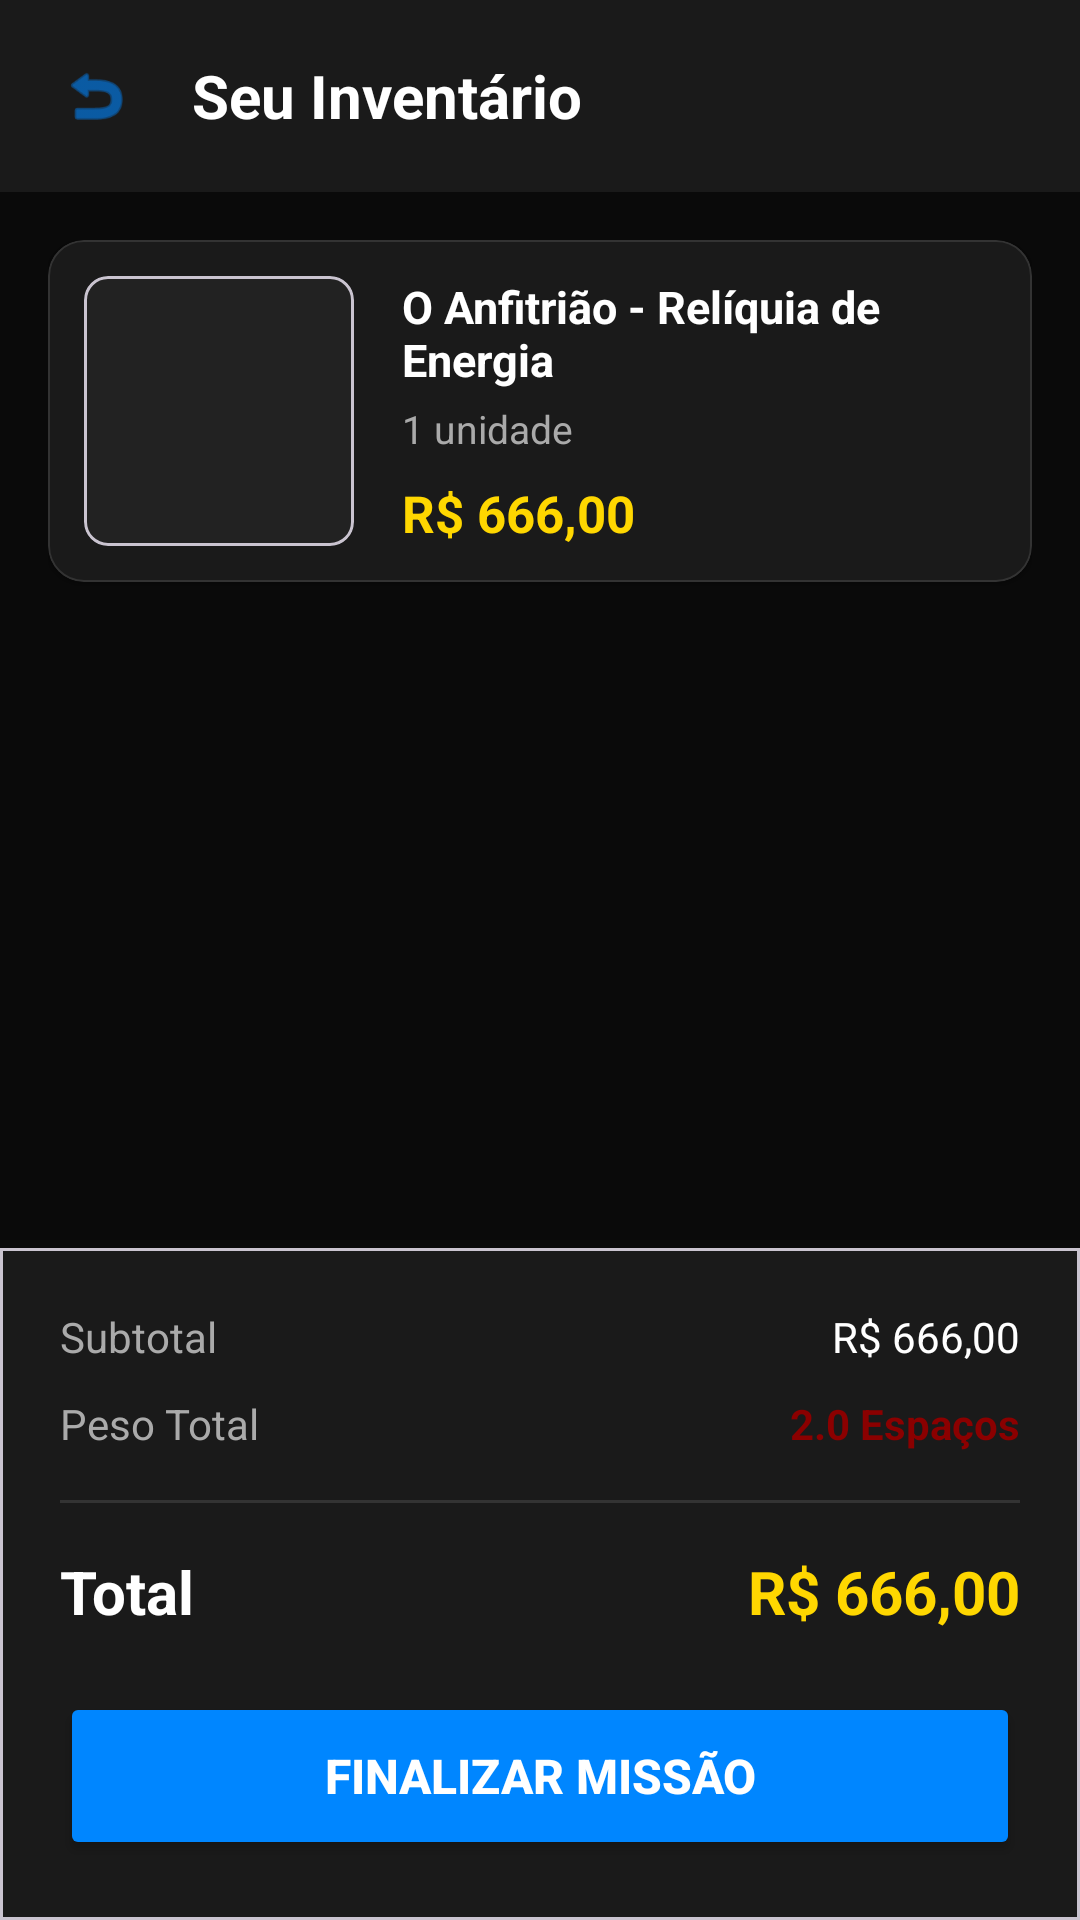

Produce the Android XML layout that renders to this screen, including the resource entries it uses.
<!-- AndroidManifest.xml: application theme Theme.Magalu_gustavo -->
<!-- res/layout/activity_cart.xml -->
<?xml version="1.0" encoding="utf-8"?>
<androidx.constraintlayout.widget.ConstraintLayout xmlns:android="http://schemas.android.com/apk/res/android"
    xmlns:app="http://schemas.android.com/apk/res-auto"
    xmlns:tools="http://schemas.android.com/tools"
    android:layout_width="match_parent"
    android:layout_height="match_parent"
    android:background="@color/para_bg">

    <com.google.android.material.appbar.AppBarLayout
        android:id="@+id/appBar"
        android:layout_width="match_parent"
        android:layout_height="wrap_content"
        android:background="@color/para_card_bg"
        app:layout_constraintTop_toTopOf="parent"
        app:elevation="4dp">

        <LinearLayout
            android:layout_width="match_parent"
            android:layout_height="64dp"
            android:orientation="horizontal"
            android:paddingStart="16dp"
            android:paddingEnd="16dp"
            android:gravity="center_vertical">

            <ImageView
                android:id="@+id/backButton"
                android:layout_width="32dp"
                android:layout_height="32dp"
                android:src="@android:drawable/ic_menu_revert"
                android:contentDescription="@string/desc_back"
                android:clickable="true"
                android:focusable="true"
                android:padding="4dp"
                android:background="?attr/selectableItemBackgroundBorderless"
                app:tint="@color/para_energy" />

            <TextView
                android:layout_width="wrap_content"
                android:layout_height="wrap_content"
                android:text="@string/cart_title"
                android:textColor="@color/white"
                android:textSize="20sp"
                android:textStyle="bold"
                android:layout_marginStart="16dp"/>
        </LinearLayout>
    </com.google.android.material.appbar.AppBarLayout>

    <ScrollView
        android:layout_width="match_parent"
        android:layout_height="0dp"
        android:clipToPadding="false"
        android:paddingBottom="16dp"
        app:layout_constraintTop_toBottomOf="@id/appBar"
        app:layout_constraintBottom_toTopOf="@id/summaryCard">

        <LinearLayout
            android:layout_width="match_parent"
            android:layout_height="wrap_content"
            android:orientation="vertical"
            android:padding="16dp">

            
            <com.google.android.material.card.MaterialCardView
                android:layout_width="match_parent"
                android:layout_height="wrap_content"
                app:cardBackgroundColor="@color/para_card_bg"
                app:cardCornerRadius="12dp"
                app:cardElevation="2dp"
                app:strokeWidth="0.5dp"
                app:strokeColor="#333333"
                android:layout_marginBottom="16dp">

                <LinearLayout
                    android:layout_width="match_parent"
                    android:layout_height="wrap_content"
                    android:orientation="horizontal"
                    android:padding="12dp">

                    <com.google.android.material.card.MaterialCardView
                        android:layout_width="90dp"
                        android:layout_height="90dp"
                        app:cardCornerRadius="8dp"
                        app:cardElevation="0dp">
                        <ImageView
                            android:layout_width="match_parent"
                            android:layout_height="match_parent"
                            android:background="#222222"
                            android:src="@drawable/anfitriao"
                            android:scaleType="centerCrop"
                            android:contentDescription="@string/desc_product_img"/>
                    </com.google.android.material.card.MaterialCardView>

                    <LinearLayout
                        android:layout_width="0dp"
                        android:layout_height="match_parent"
                        android:layout_weight="1"
                        android:orientation="vertical"
                        android:layout_marginStart="16dp"
                        android:gravity="center_vertical">

                        <TextView
                            android:layout_width="wrap_content"
                            android:layout_height="wrap_content"
                            android:text="@string/detail_name"
                            android:textColor="@color/white"
                            android:textStyle="bold"
                            android:textSize="15sp"/>

                        <TextView
                            android:layout_width="wrap_content"
                            android:layout_height="wrap_content"
                            android:text="@string/cart_item_unit"
                            android:textColor="@color/para_text_secondary"
                            android:textSize="13sp"
                            android:layout_marginTop="4dp"/>

                        <TextView
                            android:layout_width="wrap_content"
                            android:layout_height="wrap_content"
                            android:text="@string/detail_price"
                            android:textColor="@color/para_gold"
                            android:textStyle="bold"
                            android:textSize="17sp"
                            android:layout_marginTop="8dp"/>
                    </LinearLayout>
                </LinearLayout>
            </com.google.android.material.card.MaterialCardView>

        </LinearLayout>
    </ScrollView>

    <com.google.android.material.card.MaterialCardView
        android:id="@+id/summaryCard"
        android:layout_width="match_parent"
        android:layout_height="wrap_content"
        app:cardElevation="24dp"
        app:cardCornerRadius="0dp"
        app:cardBackgroundColor="@color/para_card_bg"
        app:layout_constraintBottom_toBottomOf="parent">

        <LinearLayout
            android:layout_width="match_parent"
            android:layout_height="wrap_content"
            android:orientation="vertical"
            android:padding="20dp">

            <LinearLayout
                android:layout_width="match_parent"
                android:layout_height="wrap_content"
                android:orientation="horizontal">
                <TextView
                    android:layout_width="0dp"
                    android:layout_height="wrap_content"
                    android:layout_weight="1"
                    android:text="@string/cart_subtotal"
                    android:textColor="@color/para_text_secondary"
                    android:textSize="14sp"/>
                <TextView
                    android:layout_width="wrap_content"
                    android:layout_height="wrap_content"
                    android:text="@string/detail_price"
                    android:textColor="@color/white"
                    android:textSize="14sp"/>
            </LinearLayout>

            <LinearLayout
                android:layout_width="match_parent"
                android:layout_height="wrap_content"
                android:orientation="horizontal"
                android:layout_marginTop="10dp">
                <TextView
                    android:layout_width="0dp"
                    android:layout_height="wrap_content"
                    android:layout_weight="1"
                    android:text="@string/cart_weight"
                    android:textColor="@color/para_text_secondary"
                    android:textSize="14sp"/>
                <TextView
                    android:layout_width="wrap_content"
                    android:layout_height="wrap_content"
                    android:text="@string/cart_weight_value"
                    android:textColor="@color/para_blood"
                    android:textStyle="bold"
                    android:textSize="14sp"/>
            </LinearLayout>

            <View
                android:layout_width="match_parent"
                android:layout_height="1dp"
                android:background="#333333"
                android:layout_marginTop="16dp"
                android:layout_marginBottom="16dp"/>

            <LinearLayout
                android:layout_width="match_parent"
                android:layout_height="wrap_content"
                android:orientation="horizontal">
                <TextView
                    android:layout_width="0dp"
                    android:layout_height="wrap_content"
                    android:layout_weight="1"
                    android:text="@string/cart_total"
                    android:textColor="@color/white"
                    android:textSize="20sp"
                    android:textStyle="bold"/>
                <TextView
                    android:layout_width="wrap_content"
                    android:layout_height="wrap_content"
                    android:text="@string/detail_price"
                    android:textColor="@color/para_gold"
                    android:textSize="20sp"
                    android:textStyle="bold"/>
            </LinearLayout>

            <Button
                android:layout_width="match_parent"
                android:layout_height="56dp"
                android:layout_marginTop="20dp"
                android:text="@string/cart_finish"
                android:textAllCaps="false"
                android:textSize="16sp"
                android:backgroundTint="@color/para_energy"
                android:textColor="@color/white"
                android:textStyle="bold"
                app:cornerRadius="12dp"/>
        </LinearLayout>
    </com.google.android.material.card.MaterialCardView>

</androidx.constraintlayout.widget.ConstraintLayout>
<!-- resources referenced by this layout -->
<resources>
  <color name="para_bg">#0A0A0A</color>
  <color name="para_blood">#8B0000</color>
  <color name="para_card_bg">#1A1A1A</color>
  <color name="para_energy">#0086FF</color>
  <color name="para_gold">#FFD700</color>
  <color name="para_text_secondary">#AAAAAA</color>
  <color name="white">#FFFFFFFF</color>
  <string name="cart_finish">FINALIZAR MISSÃO</string>
  <string name="cart_item_unit">1 unidade</string>
  <string name="cart_subtotal">Subtotal</string>
  <string name="cart_title">Seu Inventário</string>
  <string name="cart_total">Total</string>
  <string name="cart_weight">Peso Total</string>
  <string name="cart_weight_value">2.0 Espaços</string>
  <string name="desc_back">Voltar</string>
  <string name="desc_product_img">Imagem do produto</string>
  <string name="detail_name">O Anfitrião - Relíquia de Energia</string>
  <string name="detail_price">R$ 666,00</string>
  <style name="Theme.Magalu_gustavo" parent="Base.Theme.Magalu_gustavo" />
  <style name="Base.Theme.Magalu_gustavo" parent="Theme.Material3.DayNight.NoActionBar">
          <item name="colorPrimary">@color/para_energy</item>
          <item name="android:windowBackground">@color/para_bg</item>
          <item name="android:textColorPrimary">@color/white</item>
          <item name="android:textColorSecondary">@color/para_text_secondary</item>
      </style>
</resources>
